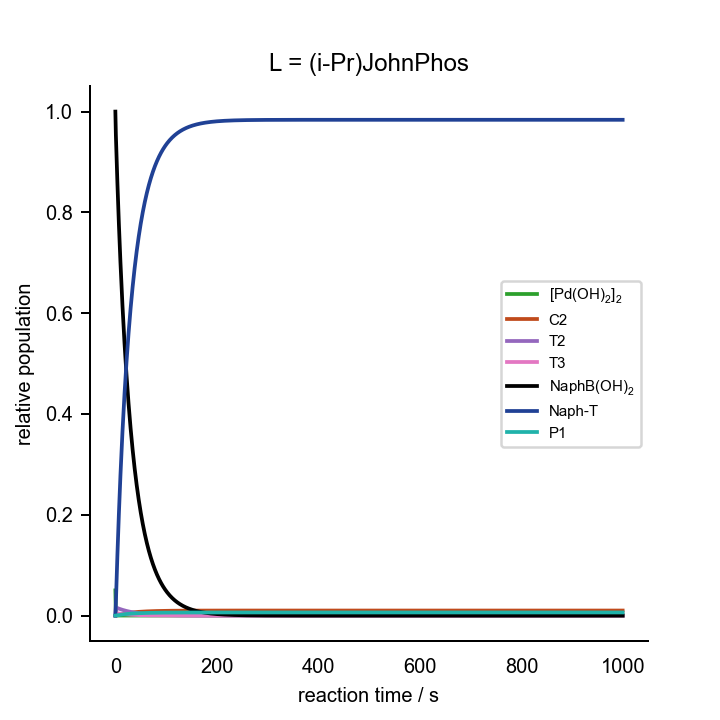

The data file committed next to this chart (first rows):
0.000000000000000000e+00	0.000000000000000000e+00	0.000000000000000000e+00	0.000000000000000000e+00	0.000000000000000000e+00	0.000000000000000000e+00	0.000000000000000000e+00	0.000000000000000000e+00	0.000000000000000000e+00	0.000000000000000000e+00	0.000000000000000000e+00	0.000000000000000000e+00	0.000000000000000000e+00	2.000000000000000042e-02	7.000000000000000666e-02	0.000000000000000000e+00	0.000000000000000000e+00	0.000000000000000000e+00	1.000000000000000021e-03	0.000000000000000000e+00	2.000000000000000042e-03
1.000000000000000000e+00	2.425093028959625217e-06	1.032328875589535370e-08	7.629877634267434760e-13	6.608353548359783773e-06	2.633942269049951556e-08	1.380481997699765132e-27	3.326836146625397654e-09	3.243805158573652685e-04	1.020683408952195498e-04	2.727224489338644566e-14	3.189292528269457385e-06	5.881076199123406701e-12	1.906832980044659634e-02	6.940252161326831981e-02	6.006676792597952621e-04	5.922583748281729114e-17	4.953837063862844914e-04	2.422515964592556285e-06	1.556443370184860866e-03	1.558099109401873917e-03
2.000000000000000000e+00	2.427258377107825316e-06	9.976613641106834688e-09	7.373652240054599968e-13	1.243767906569735812e-05	2.340149415282696263e-08	1.226501498595191560e-27	3.228966834386633511e-09	3.155734656434018570e-04	9.817761616223712347e-05	2.623276107555902284e-14	7.299814819764700969e-06	5.891583229237795384e-12	1.841154014275504444e-02	6.874686430860159347e-02	1.260435506218043466e-03	9.086471007733495707e-17	1.154934673715565796e-03	2.431059198745853500e-06	1.559185427954987027e-03	1.556747730882144989e-03
3.000000000000000000e+00	2.429727572744655747e-06	9.645201330999628411e-09	7.128707490984120069e-13	1.807084649422483150e-05	2.243402252060994261e-08	1.175795103731108596e-27	3.136126255249765087e-09	3.072625820044442993e-04	9.413601391103093173e-05	2.515295964918615198e-14	1.124289639666928607e-05	5.903576077767142029e-12	1.778183924863093249e-02	6.811842835556654319e-02	1.892814540829990209e-03	1.203600357780438384e-16	1.787413196474496460e-03	2.439667097773519049e-06	1.561943372138579816e-03	1.555579809085575957e-03
4.000000000000000000e+00	2.432227940048373529e-06	9.327226807871640208e-09	6.893694525564478338e-13	2.351717960879395834e-05	2.191416991665385536e-08	1.148548980467651605e-27	3.046144338633290302e-09	2.991522655691426433e-04	9.030835392978243069e-05	2.413031887286971959e-14	1.502613065875468608e-05	5.915732752350306331e-12	1.717794547457459145e-02	6.751565342447159168e-02	2.499372706187021759e-03	1.489479181096531446e-16	2.394016307404289202e-03	2.448077639614777996e-06	1.564633388246189707e-03	1.554503411605463303e-03
5.000000000000000000e+00	2.434754950524319559e-06	9.021968840244336561e-09	6.668080286163408771e-13	2.878445920859505982e-05	2.156952434460693825e-08	1.130485676286958765e-27	2.958918505678603065e-09	2.912394101718577904e-04	8.667931842514263246e-05	2.316074610060737302e-14	1.865795297151574703e-05	5.928031669102912579e-12	1.659850646811994457e-02	6.693720027202589018e-02	3.081457680945512770e-03	1.769926409874481190e-16	2.976098840001172290e-03	2.456297475191152828e-06	1.567257947879374018e-03	1.553512587837180573e-03
6.000000000000000000e+00	2.437301467694397049e-06	8.728746941169629757e-09	6.451361829165288504e-13	3.387987673342757547e-05	2.131191800775926469e-08	1.116984206988974823e-27	2.874351809300616417e-09	2.835210605406987138e-04	8.323554455027515060e-05	2.224067102409219146e-14	2.214620500340109665e-05	5.940438444418836706e-12	1.604226149481733851e-02	6.638182024083857935e-02	3.640325964164738744e-03	2.046542832524276360e-16	3.534922902670610805e-03	2.464329890083513283e-06	1.569818425833221284e-03	1.552600878855278166e-03
7.000000000000000000e+00	2.439861077161398608e-06	8.446930314023386899e-09	6.243072936759947449e-13	3.881019577305246912e-05	2.110483207625288916e-08	1.106130575149845426e-27	2.792351554454740096e-09	2.759940513984912038e-04	7.996479889916751856e-05	2.136682510327564259e-14	2.549819119874029719e-05	5.952922075845949322e-12	1.550803394095620798e-02	6.584834761923250013e-02	4.177150571966137781e-03	2.320186649420825375e-16	4.071666477014557889e-03	2.472178205807173535e-06	1.572316191421891610e-03	1.551762355671246728e-03
8.000000000000000000e+00	2.442428001910358337e-06	8.175933154761376597e-09	6.042780644869603493e-13	4.358181239868781989e-05	2.093023046021636976e-08	1.096979486802537714e-27	2.712829060543403460e-09	2.686550520764418139e-04	7.685586159129424971e-05	2.053621059554634767e-14	2.872072559513094868e-05	5.965454544507777200e-12	1.499472427249212529e-02	6.533569275192878389e-02	4.693027973666274132e-03	2.591382200086401779e-16	4.587430456228594813e-03	2.479845752120669488e-06	1.574752600290971020e-03	1.550991566142926421e-03
9.000000000000000000e+00	2.444997058424452457e-06	7.915210588896054215e-09	5.850082240193998340e-13	4.820079025484388263e-05	2.077810163457508929e-08	1.089006225430282955e-27	2.635699453887725033e-09	2.615006047932499455e-04	7.389842517757323271e-05	1.974607354496049736e-14	3.182017369857827020e-05	5.978010615704000739e-12	1.450130370395098095e-02	6.484283582419261838e-02	5.188984349505884087e-03	2.860477422042651638e-16	5.083244972508068650e-03	2.487335878209370252e-06	1.577128998595063534e-03	1.550283496471516198e-03
1.000000000000000000e+01	2.447563592928340210e-06	7.664254970232213473e-09	5.664602524629219279e-13	5.267288706608097001e-05	2.064236984206431715e-08	1.081892353016423666e-27	2.560881461164120891e-09	2.545271568883744682e-04	7.108300558029769542e-05	1.899387998676834937e-14	3.480249005437556828e-05	5.990567541423292787e-12	1.402680849091800588e-02	6.436882125062960702e-02	5.665981239424662010e-03	3.127720176011634078e-16	5.560075101400841109e-03	2.494651931613892030e-06	1.579446716928382087e-03	1.549633530908178878e-03
1.100000000000000000e+01	2.450123415216661683e-06	7.422592553599316473e-09	5.485991356105152221e-13	5.700357669669945120e-05	2.051924140144964146e-08	1.075439037995532330e-27	2.488297199442619767e-09	2.477310861428722445e-04	6.840086257013305924e-05	1.827729470009240714e-14	3.767325200627468385e-05	6.003104749794948119e-12	1.357033477950416595e-02	6.391275260578820061e-02	6.124920646217952257e-03	3.393295976493161909e-16	6.018826012381526917e-03	2.501797242934448306e-06	1.581707066094687137e-03	1.549037408788182628e-03
1.200000000000000000e+01	2.452672775908629461e-06	7.189780639844843167e-09	5.313921538467996519e-13	6.119806886753914588e-05	2.040611314086971247e-08	1.069509844883391476e-27	2.417872014377122273e-09	2.411087252700895871e-04	6.584392977845248513e-05	1.759416250832347243e-14	4.043769008440610823e-05	6.015603745682683545e-12	1.313103394522710521e-02	6.347378803763298327e-02	6.566649652451297774e-03	3.657349686057105085e-16	6.460347626457341695e-03	2.508775136566202595e-06	1.583911341132067602e-03	1.548491201576063930e-03
1.300000000000000000e+01	2.455208310786548955e-06	6.965404902501485026e-09	5.148086845636852821e-13	6.526132657726591913e-05	2.030119542798426163e-08	1.064010976816812252e-27	2.349534296926255137e-09	2.346563800636555666e-04	6.340475200493414498e-05	1.694249152868575087e-14	4.310071544897828391e-05	6.028047849359220901e-12	1.270810836884955254e-02	6.305113610639333233e-02	6.991964609055490755e-03	3.919998168578996582e-16	6.885438840388818232e-03	2.515588912266956951e-06	1.586060816068119578e-03	1.547991278660712641e-03
1.400000000000000000e+01	2.457727005483173229e-06	6.749077039789997528e-09	4.988200286213802663e-13	6.919808205154059433e-05	2.020316458067943839e-08	1.058873057965172373e-27	2.283215325283638225e-09	2.283703457744515623e-04	6.107642942252379460e-05	1.632043826467913804e-14	4.566694468204692974e-05	6.040422033483710352e-12	1.230080760214491246e-02	6.264405200744407876e-02	7.401614937237810735e-03	4.181338380178696337e-16	7.294851359951922201e-03	2.522241842282814266e-06	1.588156743613024745e-03	1.547534281664340655e-03
1.500000000000000000e+01	2.460226177756671635e-06	6.540432695572641459e-09	4.833992566873719659e-13	7.301285120632169424e-05	2.011104051623366294e-08	1.054044720970571016e-27	2.218849129942396069e-09	2.222469223689691256e-04	5.885256808944522105e-05	1.572629438368081334e-14	4.814072226594681545e-05	6.052712845716530011e-12	1.190842487753803434e-02	6.225183413314454989e-02	7.796306589121231208e-03	4.441452580746465103e-16	7.689293187709153599e-03	2.528737176373292287e-06	1.590200357305265834e-03	1.547117107836461095e-03
1.600000000000000000e+01	2.462703424043409885e-06	6.339129484977380631e-09	4.685210633115516390e-13	7.670994693406154533e-05	2.002406598933321057e-08	1.049486277661602037e-27	2.156372330714424633e-09	2.162824237724500064e-04	5.672723483578754228e-05	1.515847466334121595e-14	5.052614097216738786e-05	6.064908154787888595e-12	1.153029393283515336e-02	6.187382094048426290e-02	8.176705200487752526e-03	4.700411896541827303e-16	8.069431800598179938e-03	2.535078122098889962e-06	1.592192865861702953e-03	1.546736878908746291e-03
1.700000000000000000e+01	2.465156619363987419e-06	6.144845341029293361e-09	4.541616447267855919e-13	8.029349129672372039e-05	1.994164666684802285e-08	1.045166578297609516e-27	2.095724027781546099e-09	2.104731897560031221e-04	5.469491761207000933e-05	1.461550639736898773e-14	5.282706038959041718e-05	6.076997157991805515e-12	1.116578611053550135e-02	6.150938809300133397e-02	8.543438967388093663e-03	4.958278798935629421e-16	8.435897047724653583e-03	2.541267860584853814e-06	1.594135458668877181e-03	1.546390933016635223e-03
1.800000000000000000e+01	2.467583860943801588e-06	5.957276872379759996e-09	4.402985774697123949e-13	8.376742676288676112e-05	1.986330539797870013e-08	1.041060614810047979e-27	2.036845656188191010e-09	2.048155921277338722e-04	5.275048924962099490e-05	1.409601971286567754e-14	5.504712380986357599e-05	6.088970110784814866e-12	1.081430770948991343e-02	6.115794584675314505e-02	8.897101277056567933e-03	5.215108884336833486e-16	8.789283800677066480e-03	2.547309523512072578e-06	1.596029299077188907e-03	1.546076793386605072e-03
1.900000000000000000e+01	2.469983485186356336e-06	5.776138046605632996e-09	4.269107210642157876e-13	8.713552656738654837e-05	1.978865218639919629e-08	1.037147947005029105e-27	1.979680893656976621e-09	1.993060433829927063e-04	5.088917523618038426e-05	1.359873896050689042e-14	5.718977360493663844e-05	6.100818417091983857e-12	1.047529756006768467e-02	6.081893665986872616e-02	9.238253113736046712e-03	5.470952181209237867e-16	9.130154376228600058e-03	2.553206214530856997e-06	1.597875531614263581e-03	1.545792169817200926e-03
2.000000000000000000e+01	2.472354020868474214e-06	5.601158838415332385e-09	4.139781181111864909e-13	9.040140430952757966e-05	1.971736301858868103e-08	1.033411592929787076e-27	1.924175537101089970e-09	1.939410012406415061e-04	4.910652451086185437e-05	1.312247491141476634e-14	5.925826530553592329e-05	6.112534404516685360e-12	1.014822480141788427e-02	6.049183299802191049e-02	9.567425267283463652e-03	5.725854130039444023e-16	9.459040760090353661e-03	2.558960990094851733e-06	1.599675276452346313e-03	1.545534932737775138e-03
2.100000000000000000e+01	2.474694180529802018e-06	5.432084086255218478e-09	4.014819097810211426e-13	9.356852282824994140e-05	1.964916474587413712e-08	1.029837236521673321e-27	1.870277406967922025e-09	1.887169738043973223e-04	4.739838305935405524e-05	1.266611770222908232e-14	6.125568045997078180e-05	6.124111287145155855e-12	9.832586842118073989e-03	6.017613532197366860e-02	9.885120358486147729e-03	5.979856332004334213e-16	9.776446645788812451e-03	2.564576864553091668e-06	1.601429631471126391e-03	1.545303104068347514e-03
2.200000000000000000e+01	2.477002841633126841e-06	5.268672421952664258e-09	3.894042567042158301e-13	9.664020242937657512e-05	1.958382407154918938e-08	1.026412650409319550e-27	1.817936245417841345e-09	1.836305225457350913e-04	4.576086985700068133e-05	1.222863040748793792e-14	6.318493841837552851e-05	6.135543077458851002e-12	9.527907487235087736e-03	5.987137023762665461e-02	1.019181470079157104e-02	6.232997130654320714e-16	1.008284930867926928e-02	2.570056805132999502e-06	1.603139671124607230e-03	1.545094844933986170e-03
2.300000000000000000e+01	2.479279039664467712e-06	5.110695319520507779e-09	3.777282686691011982e-13	9.961962853830863584e-05	1.952113938249795475e-08	1.023127267797852044e-27	1.767103634662062587e-09	1.786782662836093518e-04	4.419035546504420173e-05	1.180904332090212643e-14	6.504880714786699441e-05	6.146824556515087819e-12	9.233735212907708684e-03	5.957708879305425448e-02	1.048796001409346007e-02	6.485312070938324691e-16	1.037870133032870422e-02	2.575403736561722121e-06	1.604806448317856000e-03	1.544908448116324865e-03
2.400000000000000000e+01	2.481521941289029825e-06	4.957936178678264111e-09	3.664379368854746008e-13	1.025098588141672466e-04	1.946093460039406589e-08	1.019971860202566282e-27	1.717732905010034567e-09	1.738568830201789057e-04	4.268344229582240134e-05	1.140644868253208656e-14	6.684991316890907006e-05	6.157951145099567467e-12	8.949641578033898023e-03	5.929286490907256790e-02	1.077398500409620062e-02	6.736834266564429384e-16	1.066443218768478585e-02	2.580620536416365684e-06	1.606430993356300048e-03	1.544742321012537072e-03
2.500000000000000000e+01	2.483730851301157730e-06	4.810189554829921424e-09	3.555180770727412254e-13	1.053138297720238232e-04	1.940305448254638082e-08	1.016938291160387842e-27	1.669779061255046554e-09	1.691631120319869112e-04	4.123694672458320541e-05	1.101999589937273167e-14	6.859075069264223656e-05	6.168918941702062693e-12	8.675219758929072003e-03	5.901829393174980176e-02	1.105029681894268735e-02	6.987594697872776768e-16	1.094044971845925876e-02	2.585710044399357491e-06	1.608014317224759323e-03	1.544594985649354281e-03
2.600000000000000000e+01	2.485905183421025403e-06	4.667260377181102794e-09	3.449542716714490989e-13	1.080343629695083884e-04	1.934736098661551663e-08	1.014019325700131336e-27	1.623198702242535380e-09	1.645937551373598024e-04	3.984788293226889614e-05	1.064888722840437171e-14	7.027369004879684003e-05	6.179724580969728616e-12	8.410083195484297641e-03	5.875299129444397361e-02	1.131728239560468412e-02	7.237622456280172359e-16	1.120714147525125187e-02	2.590675042249407497e-06	1.609557405701364172e-03	1.544465065086614774e-03
2.700000000000000000e+01	2.488044460125294029e-06	4.528963288679600970e-09	3.347328210587091937e-13	1.106741707744158398e-04	1.929373042117163551e-08	1.011208480999681317e-27	1.577949954457476867e-09	1.601456779903313496e-04	3.851344807281269455e-05	1.029237381354841443e-14	7.190098544905648942e-05	6.190365235561758793e-12	8.153864339844128784e-03	5.849659128130587499e-02	1.157530970414303619e-02	7.486944947129553314e-16	1.146487597687970324e-02	2.595518273265630458e-06	1.611061225796735696e-03	1.544351276180582974e-03
2.800000000000000000e+01	2.490148301238675539e-06	4.395122013762945189e-09	3.248406968188128639e-13	1.132358617496181388e-04	1.924205118833962629e-08	1.008499908075208466e-27	1.533992399033456550e-09	1.558158099079181408e-04	3.723100858495307090e-05	9.949752028411540254e-15	7.347478215385281556e-05	6.200838562161500608e-12	7.906213499671551140e-03	5.824874588292219824e-02	1.182472889923151006e-02	7.735588059762916033e-16	1.171400386643078710e-02	2.600242431977463289e-06	1.612526722872272000e-03	1.544252424384166345e-03
2.900000000000000000e+01	2.492216415936274198e-06	4.265568782643945649e-09	3.152654991925460153e-13	1.157219457159240958e-04	1.919222197653865844e-08	1.005888297060398008e-27	1.491287016850711947e-09	1.516011454541606391e-04	3.599808817831885054e-05	9.620360266375052348e-15	7.499712311272472708e-05	6.211142663863053547e-12	7.666797762854623589e-03	5.800912373430854030e-02	1.206587338880402323e-02	7.983576311507483337e-16	1.195485898528057464e-02	2.604850165993812956e-06	1.613954821546608647e-03	1.544167397133449108e-03
3.000000000000000000e+01	2.494248593907290622e-06	4.140143798586367882e-09	3.059954177038628917e-13	1.181348384698221961e-04	1.914415029821165454e-08	1.003368800567025128e-27	1.449796120712632829e-09	1.474987433423379088e-04	3.481235618817236579e-05	9.303575829175430877e-15	7.646995509576975469e-05	6.221276048218118528e-12	7.435300004096315890e-03	5.777740913125012368e-02	1.229906082384548890e-02	8.230932970649483655e-16	1.218775936840111283e-02	2.609344075299696406e-06	1.615346425785563851e-03	1.544095157567752568e-03
3.100000000000000000e+01	2.496244701334377026e-06	4.018694752535397675e-09	2.970191952865340014e-13	1.204768662287761168e-04	1.909775129698004810e-08	1.000936971166449345e-27	1.409483306126037779e-09	1.435057273286414765e-04	3.367161750813416835e-05	8.998812237106281864e-15	7.789513438593252941e-05	6.231237608940747491e-12	7.211417959211560355e-03	5.755330111562989570e-02	1.252459401875587706e-02	8.477680162357593157e-16	1.241300816910065330e-02	2.613726717943711059e-06	1.616702420961664208e-03	1.544034739426488256e-03
3.200000000000000000e+01	2.498204662901038326e-06	3.901076351683554921e-09	2.883260934407481590e-13	1.227502697897243629e-04	1.905294676480405540e-08	9.985887098777574097e-28	1.370313388636963930e-09	1.396192848424950830e-04	3.257380283467078790e-05	8.705516622501388909e-15	7.927443205172934090e-05	6.241026537736011567e-12	6.994863367603116819e-03	5.733651262596508452e-02	1.274276180608649098e-02	8.723838960616119067e-16	1.263089451824373974e-02	2.618000597040019884e-06	1.618023670111259568e-03	1.543985238903669956e-03
3.300000000000000000e+01	2.500128479601800044e-06	3.787149939097956480e-09	2.799058641200033417e-13	1.249572084498906525e-04	1.900966432723091151e-08	9.963202234656096551e-28	1.332252366017961461e-09	1.358366678013215841e-04	3.151696020323446350e-05	8.423167468358813959e-15	8.060953884793881704e-05	6.250642414515359212e-12	6.785361171906346966e-03	5.712676970668751492e-02	1.295383983216025388e-02	8.969429468602383402e-16	1.284169432343542847e-02	2.622168184688446632e-06	1.619311021604160315e-03	1.543945817816471788e-03
3.400000000000000000e+01	2.502016197768322545e-06	3.676783065313755913e-09	2.717487180678476109e-13	1.270997636935046048e-04	1.896783676028086728e-08	9.941279886373795554e-28	1.295267359592065377e-09	1.321551911051415697e-04	3.049924685091275810e-05	8.151272434161307517e-15	8.190206977714244098e-05	6.260085053896324624e-12	6.582648774105030048e-03	5.692381077100296116e-02	1.315809129877400924e-02	9.214470889433730260e-16	1.304567101430011318e-02	2.626231890862270864e-06	1.620565299783137576e-03	1.543915692908388090e-03
3.500000000000000000e+01	2.503867917456983011e-06	3.569849150746715968e-09	2.638452998670056190e-13	1.291799426547121188e-04	1.892740141596978738e-08	9.920087219340786271e-28	1.259326572068680542e-09	1.285722320637440637e-04	2.951892177534869158e-05	7.889366367759324719e-15	8.315356832207862882e-05	6.269354548071486906e-12	6.386475342735389513e-03	5.672738591521548496e-02	1.335576765310642067e-02	9.458981588818693253e-16	1.324307623559874136e-02	2.630194089390983082e-06	1.621787313241508221e-03	1.543894132704024934e-03
3.600000000000000000e+01	2.505683785675464670e-06	3.466227148365101357e-09	2.561866630076704221e-13	1.311996813940214497e-04	1.888829973431433837e-08	9.899593541539402623e-28	1.224399246963334771e-09	1.250852300579634693e-04	2.857433910917500341e-05	7.637009535136899619e-15	8.436551039743088573e-05	6.278451233789890256e-12	6.196601164932457814e-03	5.653725627766451739e-02	1.354710923273276177e-02	9.702979150878317634e-16	1.343415049491781220e-02	2.634057107982876972e-06	1.622977851969529270e-03	1.543880455662273617e-03
3.700000000000000000e+01	2.507463992970094086e-06	3.365801234795483646e-09	2.487642470573280151e-13	1.331608479838258233e-04	1.885047682648007618e-08	9.879770085046884690e-28	1.190455625754316230e-09	1.216916853734908955e-04	2.766394176278895109e-05	7.393785921873210697e-15	8.553930803197404157e-05	6.287375676039142960e-12	6.012797042675000099e-03	5.635319344057006241e-02	1.373234586746177252e-02	9.946480428139917439e-16	1.361912376718178892e-02	2.637823231947190424e-06	1.624137688728286748e-03	1.543874026399149994e-03
3.800000000000000000e+01	2.509208772394138512e-06	3.268460526253733939e-09	2.415698566653963483e-13	1.350652454258519997e-04	1.881388111659248447e-08	9.860589818304107725e-28	1.157466910942370293e-09	1.183891584988821448e-04	2.678625568926053989e-05	7.159301700831095617e-15	8.667631280683163366e-05	6.296128663459940059e-12	5.834843727862263664e-03	5.617497887076293439e-02	1.391169744204376335e-02	1.018950158654432945e-15	1.379821605965837056e-02	2.641494702405678894e-06	1.625267578709929705e-03	1.543874255056652866e-03
3.900000000000000000e+01	2.510918387529834209e-06	3.174098798643897418e-09	2.345956408759086465e-13	1.369146144045601577e-04	1.877846403170781825e-08	9.842027283625417465e-28	1.125405225419077897e-09	1.151752687962887965e-04	2.593988448609414800e-05	6.933183789836812773e-15	8.777781906560210923e-05	6.304711148831936115e-12	5.662531394671398155e-03	5.600240339667653805e-02	1.408537442238893579e-02	1.043205814615031351e-15	1.397163794036522348e-02	2.645073716771048838e-06	1.626368259888099320e-03	1.543880589294512572e-03
4.000000000000000000e+01	2.512593120400345798e-06	3.082614228129023325e-09	2.278340739532690519e-13	1.387106358879473648e-04	1.874417973246689033e-08	9.824058456030902687e-28	1.094243574763758499e-09	1.120476932628918968e-04	2.512350439904503300e-05	6.715078516781141151e-15	8.884506690944783832e-05	6.313124188673688971e-12	5.495659146053367278e-03	5.583526671919941675e-02	1.425357834770990539e-02	1.067416501810887141e-15	1.413959103221389124e-02	2.648562420729267824e-06	1.627440450747999002e-03	1.543892508757154945e-03
4.100000000000000000e+01	2.514233305672786418e-06	2.993909203852373887e-09	2.212779415405920431e-13	1.404549336026125164e-04	1.871098487828962383e-08	9.806660620181974913e-28	1.063955827154289570e-09	1.090041667103831439e-04	2.433585998871321056e-05	6.504650461847342255e-15	8.987924500898720396e-05	6.321369115353358358e-12	5.334034549324745064e-03	5.567337695273311127e-02	1.441650229227574818e-02	1.091583653839012513e-15	1.430226847628556647e-02	2.651962931031526225e-06	1.628484857476942887e-03	1.543909539033802396e-03
4.200000000000000000e+01	2.515839287144854931e-06	2.907890059810529146e-09	2.149203208426156543e-13	1.421490763717138818e-04	1.867883841961865897e-08	9.789812261493620562e-28	1.034516667838491564e-09	1.060424794966503782e-04	2.357575969072836169e-05	6.301581271235598262e-15	9.088149323901748640e-05	6.329447318736626293e-12	5.177473202871158385e-03	5.551655019460034757e-02	1.457433129863855599e-02	1.115708649866181369e-15	1.445985536686296424e-02	2.655277315542638732e-06	1.629502168008144193e-03	1.543931230346121640e-03
4.300000000000000000e+01	2.517411432129715679e-06	2.824466892471366967e-09	2.087545671459589938e-13	1.437945803279575495e-04	1.864770141570184685e-08	9.773492970631929573e-28	1.005901573296716104e-09	1.031604767557147762e-04	2.284207191224773509e-05	6.105568614234030836e-15	9.185290513742250652e-05	6.337360318617649437e-12	5.025798329243774329e-03	5.536461012204220433e-02	1.472724278309510068e-02	1.139792817465274357e-15	1.461252915833675947e-02	2.658507597459627995e-06	1.630493053484063535e-03	1.543957164803844281e-03
4.400000000000000000e+01	2.518950130021465597e-06	2.743553371996497210e-09	2.027742998666931463e-13	1.453929110195261408e-04	1.861753687251146605e-08	9.757683358565560137e-28	9.780867838125118472e-10	1.003560574973562408e-04	2.213372144542220455e-05	5.916325224964625611e-15	9.279453022031877469e-05	6.345109757535255577e-12	4.878840392471340756e-03	5.521738761305174797e-02	1.487540691716846344e-02	1.163837435230060893e-15	1.476046004795875458e-02	2.661655763524683980e-06	1.631458170939317949e-03	1.543986952808125380e-03
4.500000000000000000e+01	2.520455796720081769e-06	2.665066569890772457e-09	1.969733898120233834e-13	1.469454854118874127e-04	1.858830959870209093e-08	9.742364981071434584e-28	9.510492779024761793e-10	9.762717370562070741e-05	2.144968611607557974e-05	5.733578006979587217e-15	9.370737615425457038e-05	6.352697423219298962e-12	4.736436738514816260e-03	5.507472039009966847e-02	1.501898698605447918e-02	1.187843735192623374e-15	1.490381133546761841e-02	2.664723765103706691e-06	1.632398163777431035e-03	1.544020235142717261e-03
4.600000000000000000e+01	2.521928849757382012e-06	2.588926767689190678e-09	1.913459450404601374e-13	1.484536737856951487e-04	1.855998607596976393e-08	9.727520270788389312e-28	9.247667385297890910e-10	9.497182852439426998e-05	2.078899352556304360e-05	5.557067162724525108e-15	9.459241080017964491e-05	6.360125123236172947e-12	4.598431257990970647e-03	5.493645268498634909e-02	1.515813972581373133e-02	1.211812905064618094e-15	1.504273976149512679e-02	2.667713499409472923e-06	1.633313656163536435e-03	1.544056672889304854e-03
4.700000000000000000e+01	2.523369732540938272e-06	2.515057328176308384e-09	1.858863013437264185e-13	1.499188015421457228e-04	1.853253434373171884e-08	9.713132476776355083e-28	8.992175360160347382e-10	9.238807588771739889e-05	2.015071821373090128e-05	5.386545435559987870e-15	9.545056412677649057e-05	6.367394807102396435e-12	4.464674068072132206e-03	5.480243492408981565e-02	1.529301564003686387e-02	1.235746090320385530e-15	1.517739582515537956e-02	2.670626841459308441e-06	1.634205262951966310e-03	1.544095952761055700e-03
4.800000000000000000e+01	2.524778895285104668e-06	2.443384529903316659e-09	1.805890100160192330e-13	1.513421509235919583e-04	1.850592389440805819e-08	9.699185609632189281e-28	8.743806989003215363e-10	8.987401896297156074e-05	1.953397888472865727e-05	5.221777368534582697e-15	9.628273001948007149e-05	6.374508470073734339e-12	4.335021213448250060e-03	5.467252343130018372e-02	1.542375929871920258e-02	1.259644396138486317e-15	1.530792408388460639e-02	2.673465615273029423e-06	1.635073580996949027e-03	1.544137783518438395e-03
4.900000000000000000e+01	2.526156790741866831e-06	2.373837427075441393e-09	1.754488274983751225e-13	1.527249626471988760e-04	1.848012557880991676e-08	9.685664391902437911e-28	8.502358900519545373e-10	8.742780895111249191e-05	1.893793584778078533e-05	5.062538620605161107e-15	9.708976797854436999e-05	6.381468131411760461e-12	4.209334384690704110e-03	5.454658014851661990e-02	1.555050961946182267e-02	1.283508889214748752e-15	1.543446343550355579e-02	2.676231607413985112e-06	1.635919193424289174e-03	1.544181889216628871e-03
5.000000000000000000e+01	2.527503900092129345e-06	2.306347745505271890e-09	1.704607076886472398e-13	1.540684374695807323e-04	1.845511152106635423e-08	9.672554213495453386e-28	8.267633928149836696e-10	8.504764478056609813e-05	1.836178875652842699e-05	4.908615362660010301e-15	9.787250472153015521e-05	6.388275964978397511e-12	4.087480651765226965e-03	5.442447237201909066e-02	1.567340013270232188e-02	1.307340599459346438e-15	1.555714738410652123e-02	2.678926576151543658e-06	1.636742672551797081e-03	1.544228022184219009e-03
5.100000000000000000e+01	2.528820692103595442e-06	2.240849722373362914e-09	1.656197900983120920e-13	1.553737376742538121e-04	1.843085503996903451e-08	9.659841090457152389e-28	8.039440795009588292e-10	8.273177110427775208e-05	1.780477429036433925e-05	4.759803657977613752e-15	9.863173569822931822e-05	6.394934092811338458e-12	3.969332213823711236e-03	5.430607250326033308e-02	1.579255923243777851e-02	1.331140521588520800e-15	1.567610429158805205e-02	2.681552231430550996e-06	1.637544573875982217e-03	1.544275943637736645e-03
5.200000000000000000e+01	2.530107652148602555e-06	2.177280020042143858e-09	1.609213934825092645e-13	1.566419884864189455e-04	1.840733057790453692e-08	9.647511627723577162e-28	7.817593977487150653e-10	8.047847772036020246e-05	1.726616411045731690e-05	4.615908916145331269e-15	9.936822651204238693e-05	6.401444731461456465e-12	3.854766162526724205e-03	5.419125781444643353e-02	1.590811041206549245e-02	1.354909616619683917e-15	1.579145761410644111e-02	2.684110251663269019e-06	1.638325441315900428e-03	1.544325436394961872e-03
5.300000000000000000e+01	2.531365271661752470e-06	2.115577607554519258e-09	1.563610070816783591e-13	1.578742794345095346e-04	1.838451363587353539e-08	9.635552985063604896e-28	7.601913506230776783e-10	7.828609860280472935e-05	1.674526299640657711e-05	4.476745395202424136e-15	1.000827142704831002e-04	6.407810138577031178e-12	3.743664258040369733e-03	5.407991022627414712e-02	1.602017248799620860e-02	1.378648813278830189e-15	1.590332612620981925e-02	2.686602282810274102e-06	1.639085807030858785e-03	1.544376298527239903e-03
5.400000000000000000e+01	2.532594040874974115e-06	2.055683653414563936e-09	1.519342826970474811e-13	1.590716656397646030e-04	1.836238071331719080e-08	9.623952845541233913e-28	7.392224750502911546e-10	7.615301048860594274e-05	1.624140694316159137e-05	4.342135693167162126e-15	1.007759088559124957e-04	6.414032575872249189e-12	3.635912718325236357e-03	5.397191609836847481e-02	1.612885981048730114e-02	1.402359009327269038e-15	1.601182413230176071e-02	2.689029930836516129e-06	1.639826189215558847e-03	1.544428340943195151e-03
5.500000000000000000e+01	2.533794450856822718e-06	1.997541431308155607e-09	1.476370277225048302e-13	1.602351690544758487e-04	1.834090925321213119e-08	9.612699386739165919e-28	7.188358256993433480e-10	7.407763206363530636e-05	1.575396152206771884e-05	4.211910310144689894e-15	1.014484941286387579e-04	6.420114319191771461e-12	3.531402019160296505e-03	5.386716603093292394e-02	1.623428246319557483e-02	1.426041072814209806e-15	1.611706166662997194e-02	2.691394763460729947e-06	1.640547092728882527e-03	1.544481387981996899e-03
5.600000000000000000e+01	2.534967007735472504e-06	1.941096240510575215e-09	1.434651992619745026e-13	1.613657796473098036e-04	1.832007759125480786e-08	9.601781254125701377e-28	6.990149615664598616e-10	7.205842330428608041e-05	1.528232036029206325e-05	4.085907242076238386e-15	1.021011290673909069e-04	6.426057730304503770e-12	3.430026704583930344e-03	5.376555467685869422e-02	1.633654645220857307e-02	1.449695843261093621e-15	1.621914468269775034e-02	2.693698325267767760e-06	1.641249013790523200e-03	1.544535281610203131e-03
5.700000000000000000e+01	2.536112206488627233e-06	1.886295298854262353e-09	1.394148962187304149e-13	1.624644565343759991e-04	1.829986490865368898e-08	9.591187536312533135e-28	6.797439233748991330e-10	7.009388390541943317e-05	1.482590355935311078e-05	3.963971558175754537e-15	1.027344488477072886e-04	6.431865123897779158e-12	3.331685208413465334e-03	5.366698056388083393e-02	1.643575388496675005e-02	1.473324132782764916e-15	1.631817523268931994e-02	2.695942122710923230e-06	1.641932435489130461e-03	1.544589869622692291e-03
5.800000000000000000e+01	2.537230546111447180e-06	1.833087673887451390e-09	1.354823542073750601e-13	1.635321290611759773e-04	1.828025118870439833e-08	9.580907742295228956e-28	6.610072207689034619e-10	6.818255252980476527e-05	1.438415632575100919e-05	3.845955035078426172e-15	1.033490658611721231e-04	6.437538844120557922e-12	3.236279684699399500e-03	5.357134592638302523e-02	1.653200313947800898e-02	1.496926727150221882e-15	1.641425163703454787e-02	2.698127623026807310e-06	1.642597827536195366e-03	1.544645015079841111e-03
5.900000000000000000e+01	2.538322521638529614e-06	1.781424199608569585e-09	1.316639393997308359e-13	1.645696978412767241e-04	1.826121717630113346e-08	9.570931780232683241e-28	6.427898175311938846e-10	6.632300600674320712e-05	1.395654771642136924e-05	3.731715821645313568e-15	1.039455706850532724e-04	6.443081223859594147e-12	3.143715846765523635e-03	5.347855654564525468e-02	1.662538902503966562e-02	1.520504386799250475e-15	1.650746864541574599e-02	2.700256262148731528e-06	1.643245648753816285e-03	1.544700589067213824e-03
6.000000000000000000e+01	2.539388631246893733e-06	1.731257408804191639e-09	1.279561435239813415e-13	1.655780357489754684e-04	1.824274434029644056e-08	9.561249937719376274e-28	6.250771162550610294e-10	6.451385818150927830e-05	1.354256935063516686e-05	3.621118094816664296e-15	1.045245329984826748e-04	6.448494620503116979e-12	3.053902815170684692e-03	5.338852159856316559e-02	1.671600293443517918e-02	1.544057847788609970e-15	1.659791758933653813e-02	2.702329451072894966e-06	1.643876349082518812e-03	1.544756473100460277e-03
... 939 more rows
